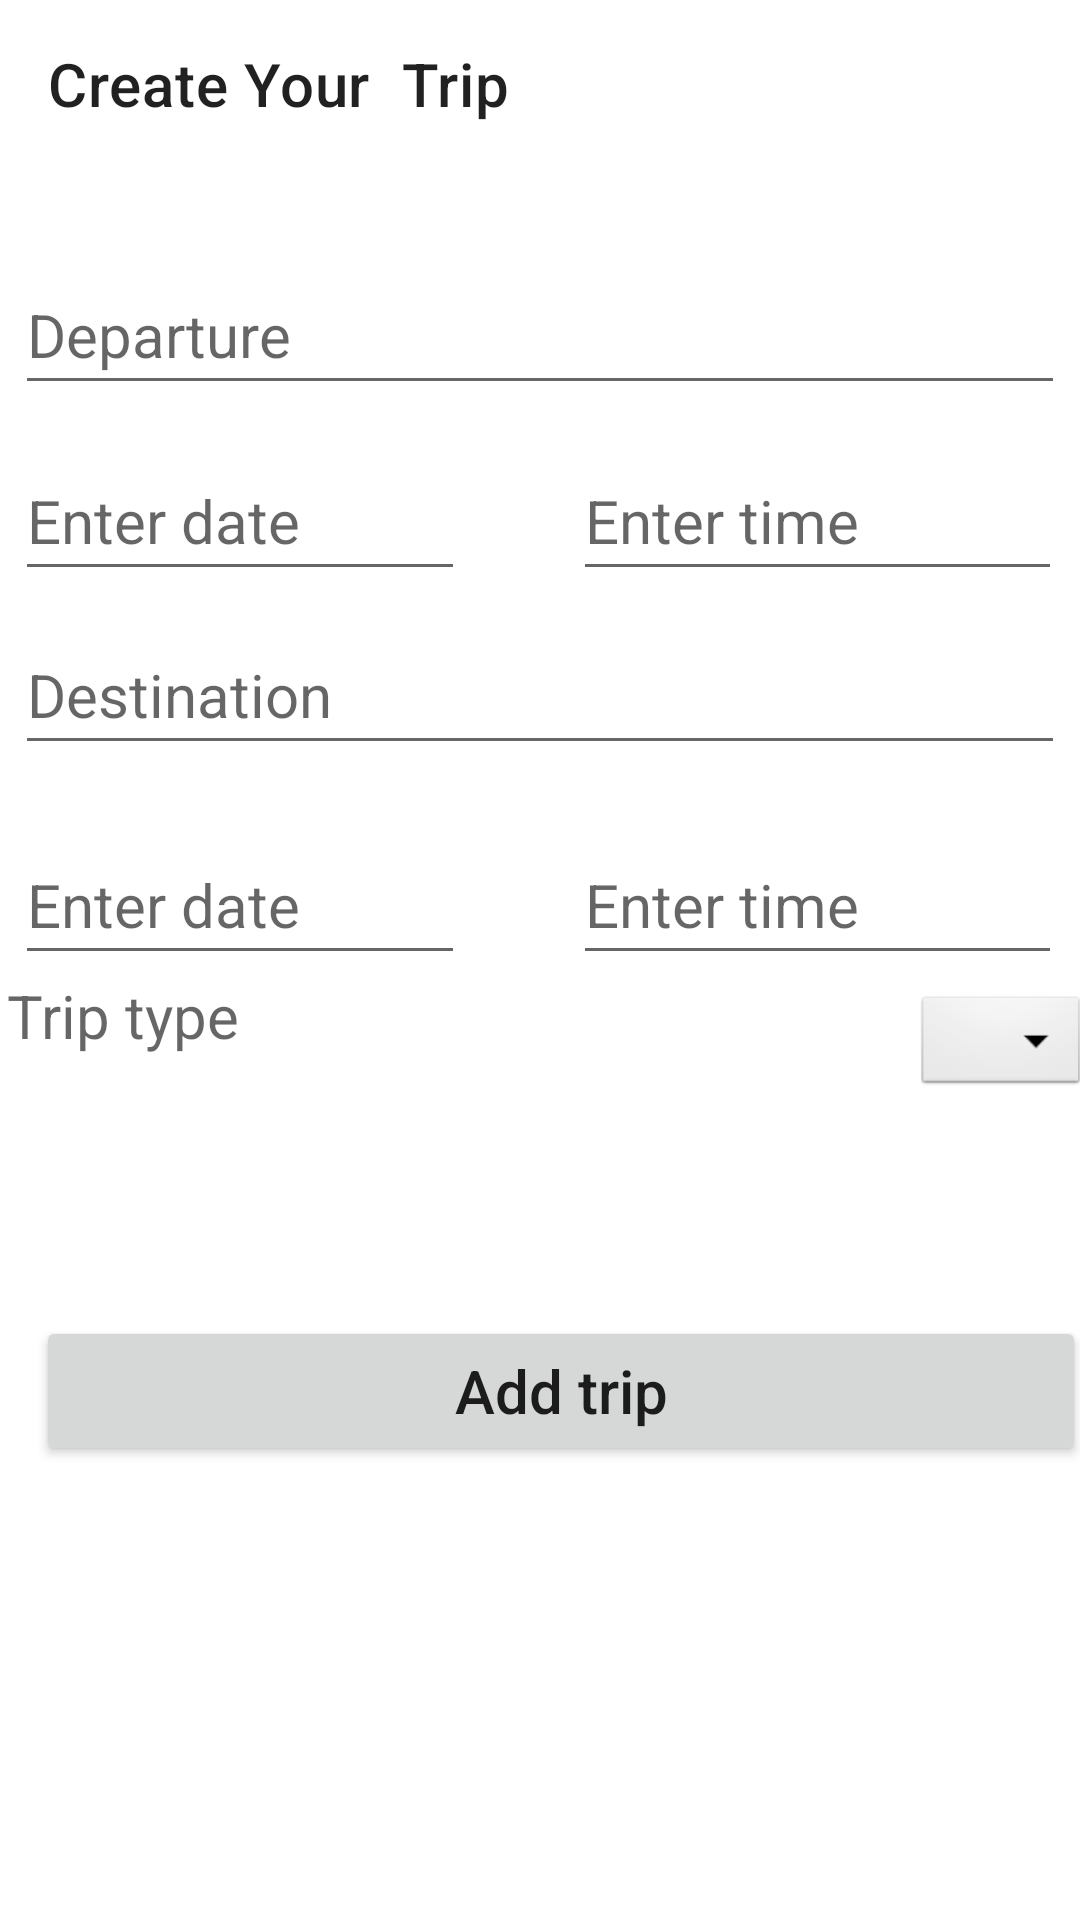

Write the Android layout XML for this screen, with the resource values it uses.
<!-- AndroidManifest.xml: application theme Theme.New_Trip -->
<!-- res/layout/fragment_add_trip.xml -->
<?xml version="1.0" encoding="utf-8"?>
<androidx.constraintlayout.widget.ConstraintLayout xmlns:android="http://schemas.android.com/apk/res/android"
    xmlns:app="http://schemas.android.com/apk/res-auto"
    xmlns:tools="http://schemas.android.com/tools"
    android:layout_width="match_parent"
    android:layout_height="match_parent"
    tools:context=".MainActivity">


    <androidx.appcompat.widget.Toolbar
        android:id="@+id/toolbar2"
        android:layout_width="427dp"
        android:layout_height="57dp"
        android:layout_marginTop="4dp"
        android:minHeight="?attr/actionBarSize"
        android:theme="?attr/actionBarTheme"
        app:layout_constraintEnd_toEndOf="parent"
        app:layout_constraintStart_toStartOf="parent"
        app:layout_constraintTop_toTopOf="parent"/>

    <androidx.appcompat.widget.Toolbar
        android:id="@+id/toolbar"
        android:layout_width="match_parent"
        android:layout_height="wrap_content"
        app:layout_constraintEnd_toEndOf="@+id/toolbar2"
        app:layout_constraintStart_toStartOf="@+id/toolbar2"
        app:layout_constraintTop_toTopOf="parent"
        app:navigationIcon="@drawable/ic_baseline_arrow_back_ios_24"
        app:title="Create Your  Trip" />



    <EditText
        android:id="@+id/depature_edtext"
        android:layout_width="350dp"
        android:layout_height="50dp"
        android:layout_marginTop="24dp"
        android:ems="10"
        android:inputType="textPersonName"
        android:hint="Departure"
        android:textSize="20dp"
        app:layout_constraintEnd_toEndOf="parent"
        app:layout_constraintStart_toStartOf="parent"
        app:layout_constraintTop_toBottomOf="@+id/toolbar2" />

    <EditText
        android:id="@+id/destination_edtext"
        android:layout_width="350dp"
        android:layout_height="50dp"
        android:layout_marginTop="8dp"
        android:ems="10"
        android:inputType="textPersonName"
        android:hint="Destination"
        android:textSize="20dp"
        app:layout_constraintEnd_toEndOf="@+id/depature_edtext"
        app:layout_constraintHorizontal_bias="0.0"
        app:layout_constraintStart_toStartOf="@+id/depature_edtext"
        app:layout_constraintTop_toBottomOf="@+id/depature_date_edtext" />

    <EditText
        android:id="@+id/depature_date_edtext"
        android:layout_width="150dp"
        android:layout_height="50dp"
        android:layout_marginTop="12dp"
        android:ems="10"
        android:inputType="date"
        android:focusable="false"
        android:hint="Enter date"
        android:textSize="20sp"
        app:layout_constraintStart_toStartOf="@+id/depature_edtext"
        app:layout_constraintTop_toBottomOf="@+id/depature_edtext" />

    <EditText
        android:id="@+id/depature_edTime"
        android:layout_width="163dp"
        android:layout_height="50dp"
        android:layout_marginStart="36dp"
        android:ems="10"
        android:hint="@string/enter_time"
        android:inputType="time"
        android:textSize="20sp"
        app:layout_constraintBottom_toBottomOf="@+id/depature_date_edtext"
        app:layout_constraintEnd_toEndOf="@+id/depature_edtext"
        app:layout_constraintHorizontal_bias="0.0"
        app:layout_constraintStart_toEndOf="@+id/depature_date_edtext"
        app:layout_constraintTop_toTopOf="@+id/depature_date_edtext" />

    <EditText
        android:id="@+id/destination_date_edtext"
        android:layout_width="150dp"
        android:layout_height="50dp"
        android:layout_marginTop="20dp"
        android:ems="10"
        android:inputType="date"
        android:focusable="false"
        android:hint="@string/enter_date"
        android:textSize="20sp"
        app:layout_constraintEnd_toEndOf="@+id/depature_date_edtext"
        app:layout_constraintHorizontal_bias="0.0"
        app:layout_constraintStart_toStartOf="@+id/depature_date_edtext"
        app:layout_constraintTop_toBottomOf="@+id/destination_edtext" />

    <EditText
        android:id="@+id/destination_time_edtext"
        android:layout_width="163dp"
        android:layout_height="50dp"
        android:ems="10"
        android:inputType="time"
        android:hint="@string/enter_time"
        android:textSize="20sp"
        android:focusable="false"
        app:layout_constraintBottom_toBottomOf="@+id/destination_date_edtext"
        app:layout_constraintEnd_toEndOf="@+id/depature_edTime"
        app:layout_constraintStart_toStartOf="@+id/depature_edTime"
        app:layout_constraintTop_toTopOf="@+id/destination_date_edtext" />


    <Button
        android:id="@+id/button_add"
        android:layout_width="350dp"
        android:layout_height="50dp"
        android:layout_marginTop="72dp"
        android:text="@string/add_trip"
        android:textAllCaps="false"
        android:textSize="20dp"
        app:layout_constraintBottom_toBottomOf="parent"
        app:layout_constraintEnd_toEndOf="@+id/trip_type_selector"
        app:layout_constraintHorizontal_bias="1.0"
        app:layout_constraintStart_toStartOf="@+id/trip_type_selector"
        app:layout_constraintTop_toBottomOf="@+id/trip_type_selector"
        app:layout_constraintVertical_bias="0.004" />

    <androidx.constraintlayout.widget.ConstraintLayout
        android:id="@+id/trip_type_selector"
        android:layout_width="364dp"
        android:layout_height="41dp"

        app:layout_constraintEnd_toEndOf="parent"
        app:layout_constraintStart_toStartOf="parent"
        app:layout_constraintTop_toBottomOf="@+id/destination_date_edtext">


        <ImageView
            android:id="@+id/menu_drop"
            android:layout_width="57dp"
            android:layout_height="46dp"
            app:layout_constraintBottom_toBottomOf="@+id/trip_type"
            app:layout_constraintEnd_toEndOf="parent"
            app:layout_constraintHorizontal_bias="1.0"


            app:layout_constraintStart_toEndOf="@+id/trip_type"
            app:layout_constraintTop_toTopOf="parent"
            app:layout_constraintVertical_bias="0.0"
            app:srcCompat="@android:drawable/btn_dropdown" />

        <TextView
            android:id="@+id/trip_type"
            android:layout_width="284dp"
            android:layout_height="45dp"

            android:layout_marginStart="4dp"
            android:ems="10"
            android:hint="Trip type"
            android:inputType="textPersonName"
            android:textSize="20dp"
            app:layout_constraintBottom_toBottomOf="parent"
            app:layout_constraintStart_toStartOf="parent"
            app:layout_constraintTop_toTopOf="parent"
            app:layout_constraintVertical_bias="0.0" />

    </androidx.constraintlayout.widget.ConstraintLayout>

</androidx.constraintlayout.widget.ConstraintLayout>
<!-- resources referenced by this layout -->
<resources>
  <string name="add_trip">Add trip</string>
  <string name="enter_date">Enter date</string>
  <string name="enter_time">Enter time</string>
  <style name="Theme.New_Trip" parent="Theme.MaterialComponents.DayNight.NoActionBar">
          
          <item name="colorPrimary">@color/purple_500</item>
          <item name="colorPrimaryVariant">@color/purple_700</item>
          <item name="colorOnPrimary">@color/white</item>
          
          <item name="colorSecondary">@color/teal_200</item>
          <item name="colorSecondaryVariant">@color/teal_700</item>
          <item name="colorOnSecondary">@color/black</item>
          
          <item name="android:statusBarColor" tools:targetApi="l">?attr/colorPrimaryVariant</item>
          
      </style>
  <color name="purple_500">#FF6200EE</color>
  <color name="purple_700">#FF3700B3</color>
  <color name="white">#FFFFFFFF</color>
  <color name="teal_200">#FF03DAC5</color>
  <color name="teal_700">#FF018786</color>
  <color name="black">#FF000000</color>
</resources>
